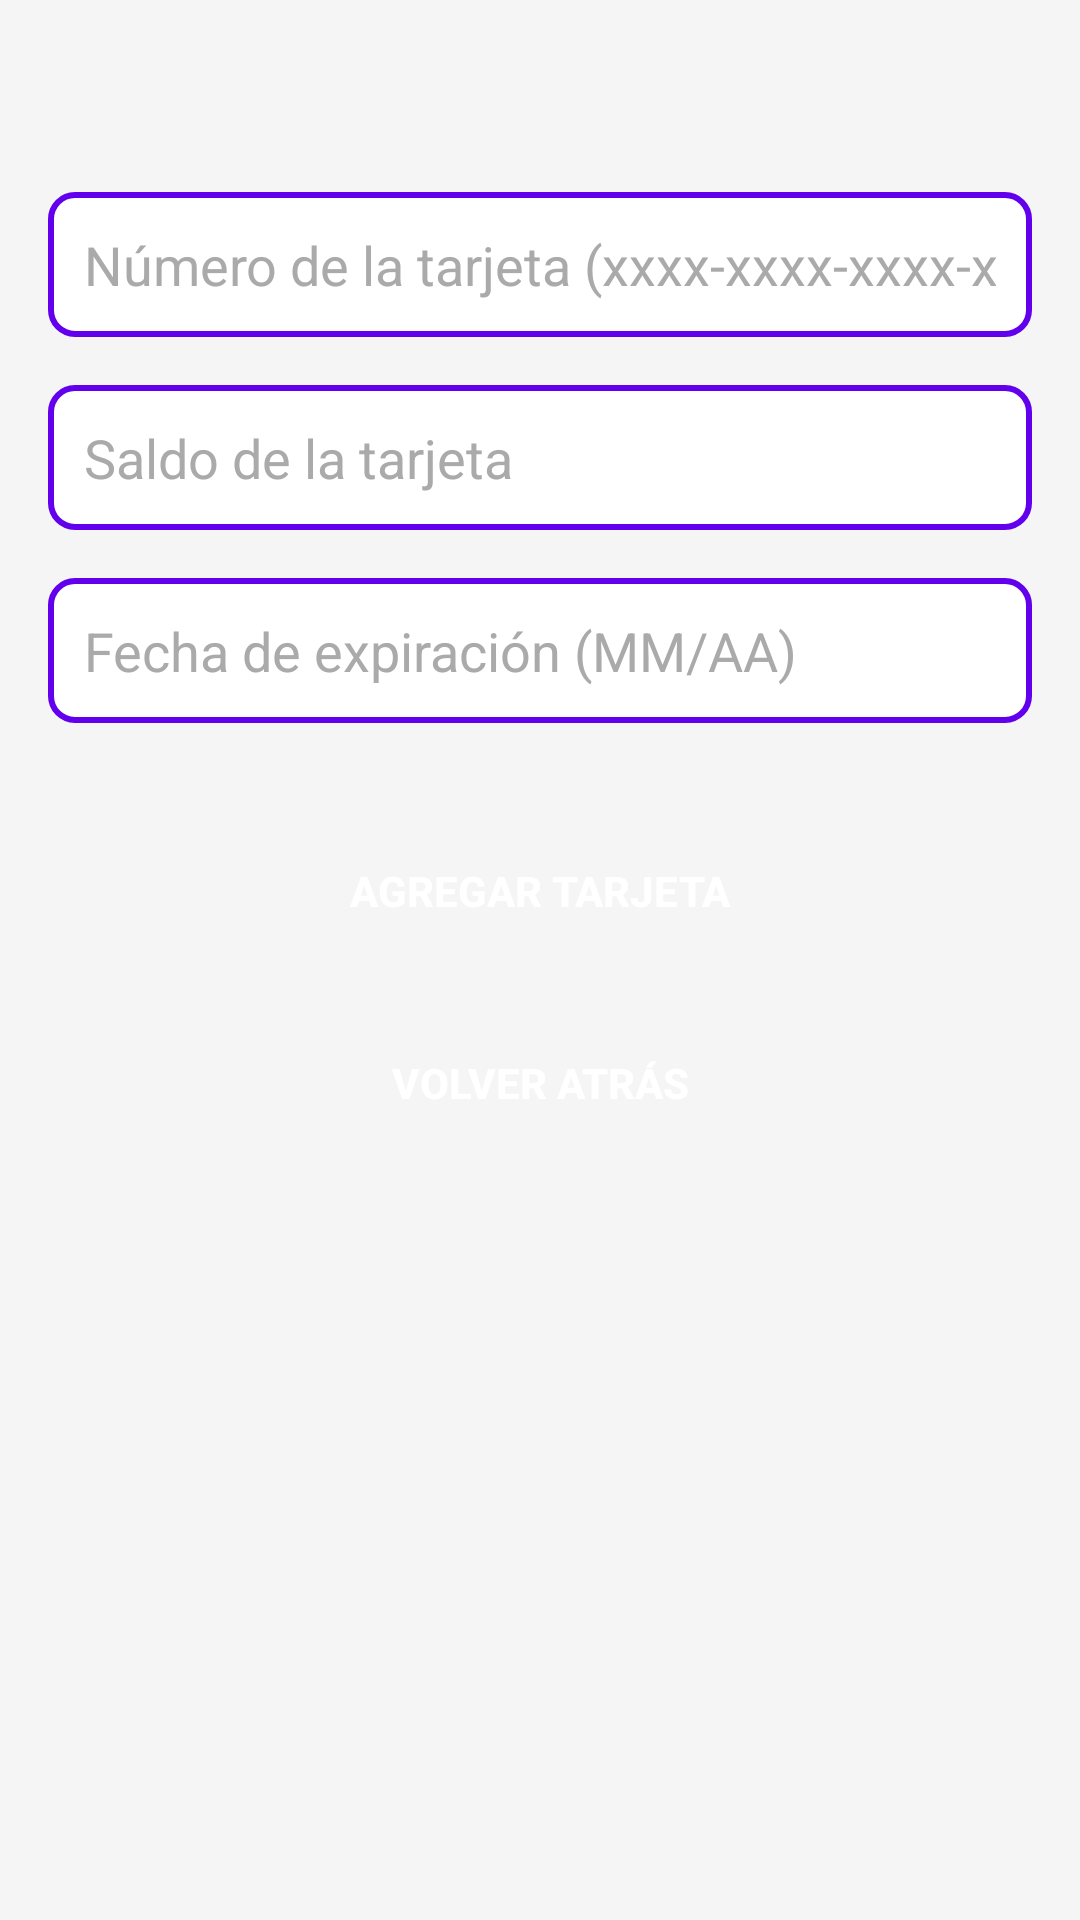

Android layout source for this screen:
<!-- AndroidManifest.xml: application theme Theme.Monify -->
<!-- res/layout/activity_insertar_tarjeta.xml -->
<androidx.constraintlayout.widget.ConstraintLayout
    xmlns:android="http://schemas.android.com/apk/res/android"
    xmlns:app="http://schemas.android.com/apk/res-auto"
    android:layout_width="match_parent"
    android:layout_height="match_parent"
    android:background="@color/background_color"
    android:padding="16dp">

    
    <Spinner
        android:id="@+id/spinnerNombreTarjeta"
        android:layout_width="0dp"
        android:layout_height="wrap_content"
        android:layout_marginTop="16dp"
        android:background="@drawable/spinner_background"
        android:padding="8dp"
        app:layout_constraintStart_toStartOf="parent"
        app:layout_constraintEnd_toEndOf="parent"
        app:layout_constraintTop_toTopOf="parent" />

    
    <EditText
        android:id="@+id/etNumeroTarjeta"
        android:layout_width="0dp"
        android:layout_height="wrap_content"
        android:layout_marginTop="16dp"
        android:background="@drawable/edittext_background"
        android:hint="Número de la tarjeta (xxxx-xxxx-xxxx-xxxx)"
        android:inputType="number"
        android:padding="12dp"
        android:textColor="@android:color/black"
        android:textColorHint="@android:color/darker_gray"
        app:layout_constraintStart_toStartOf="parent"
        app:layout_constraintEnd_toEndOf="parent"
        app:layout_constraintTop_toBottomOf="@id/spinnerNombreTarjeta" />

    
    <EditText
        android:id="@+id/etSaldoTarjeta"
        android:layout_width="0dp"
        android:layout_height="wrap_content"
        android:layout_marginTop="16dp"
        android:background="@drawable/edittext_background"
        android:hint="Saldo de la tarjeta"
        android:inputType="numberDecimal"
        android:padding="12dp"
        android:textColor="@android:color/black"
        android:textColorHint="@android:color/darker_gray"
        app:layout_constraintStart_toStartOf="parent"
        app:layout_constraintEnd_toEndOf="parent"
        app:layout_constraintTop_toBottomOf="@id/etNumeroTarjeta" />

    
    <EditText
        android:id="@+id/etFechaExpiracion"
        android:layout_width="0dp"
        android:layout_height="wrap_content"
        android:layout_marginTop="16dp"
        android:background="@drawable/edittext_background"
        android:hint="Fecha de expiración (MM/AA)"
        android:inputType="date"
        android:padding="12dp"
        android:textColor="@android:color/black"
        android:textColorHint="@android:color/darker_gray"
        app:layout_constraintStart_toStartOf="parent"
        app:layout_constraintEnd_toEndOf="parent"
        app:layout_constraintTop_toBottomOf="@id/etSaldoTarjeta" />

    
    <Button
        android:id="@+id/btnAgregarTarjeta"
        android:layout_width="wrap_content"
        android:layout_height="wrap_content"
        android:layout_marginTop="32dp"
        android:background="@drawable/button_background"
        android:padding="12dp"
        android:text="Agregar Tarjeta"
        android:textColor="@android:color/white"
        android:textStyle="bold"
        app:layout_constraintStart_toStartOf="parent"
        app:layout_constraintEnd_toEndOf="parent"
        app:layout_constraintTop_toBottomOf="@id/etFechaExpiracion" />

    
    <Button
        android:id="@+id/btnVolverAtras"
        android:layout_width="wrap_content"
        android:layout_height="wrap_content"
        android:layout_marginTop="16dp"
        android:background="@drawable/button_background"
        android:padding="12dp"
        android:text="Volver Atrás"
        android:textColor="@android:color/white"
        android:textStyle="bold"
        app:layout_constraintStart_toStartOf="parent"
        app:layout_constraintEnd_toEndOf="parent"
        app:layout_constraintTop_toBottomOf="@id/btnAgregarTarjeta" />

</androidx.constraintlayout.widget.ConstraintLayout>
<!-- resources referenced by this layout -->
<resources>
  <color name="background_color">#F5F5F5</color>
  <!-- drawable edittext_background (drawable) -->
  <shape xmlns:android="http://schemas.android.com/apk/res/android">
      <solid android:color="@android:color/white" />
      <stroke android:width="2dp" android:color="@color/primary_color" />
      <corners android:radius="8dp" />
  </shape>
  <style name="Theme.Monify" parent="Base.Theme.Monify" />
  <color name="primary_color">#6200EE</color>
  <color name="md_theme_primary">#306A43</color>
  <color name="md_theme_onPrimary">#FFFFFF</color>
  <color name="md_theme_primaryContainer">#B2F1BF</color>
  <color name="md_theme_onPrimaryContainer">#00210D</color>
  <color name="md_theme_secondary">#506353</color>
  <color name="md_theme_onSecondary">#FFFFFF</color>
  <color name="md_theme_secondaryContainer">#D2E8D3</color>
  <color name="md_theme_onSecondaryContainer">#0D1F12</color>
  <color name="md_theme_tertiary">#3A656F</color>
  <color name="md_theme_onTertiary">#FFFFFF</color>
  <color name="md_theme_tertiaryContainer">#BEEAF6</color>
  <color name="md_theme_onTertiaryContainer">#001F25</color>
  <color name="md_theme_error">#BA1A1A</color>
  <color name="md_theme_onError">#FFFFFF</color>
  <color name="md_theme_errorContainer">#FFDAD6</color>
  <color name="md_theme_onErrorContainer">#410002</color>
  <color name="md_theme_background">#F6FBF3</color>
  <color name="md_theme_onBackground">#181D18</color>
  <color name="md_theme_surface">#F6FBF3</color>
  <color name="md_theme_onSurface">#181D18</color>
  <color name="md_theme_surfaceVariant">#DDE5DB</color>
  <color name="md_theme_onSurfaceVariant">#414941</color>
  <color name="md_theme_outline">#717971</color>
  <color name="md_theme_outlineVariant">#C1C9BF</color>
  <color name="md_theme_inverseSurface">#2D322D</color>
  <color name="md_theme_inverseOnSurface">#EDF2EA</color>
  <color name="md_theme_inversePrimary">#97D5A5</color>
  <color name="md_theme_primaryFixed">#B2F1BF</color>
  <color name="md_theme_onPrimaryFixed">#00210D</color>
  <color name="md_theme_primaryFixedDim">#97D5A5</color>
  <color name="md_theme_onPrimaryFixedVariant">#14512D</color>
  <color name="md_theme_secondaryFixed">#D2E8D3</color>
  <color name="md_theme_onSecondaryFixed">#0D1F12</color>
  <color name="md_theme_secondaryFixedDim">#B6CCB8</color>
  <color name="md_theme_onSecondaryFixedVariant">#384B3C</color>
  <color name="md_theme_tertiaryFixed">#BEEAF6</color>
  <color name="md_theme_onTertiaryFixed">#001F25</color>
  <color name="md_theme_tertiaryFixedDim">#A2CED9</color>
  <color name="md_theme_onTertiaryFixedVariant">#204D56</color>
  <color name="md_theme_surfaceDim">#D7DBD4</color>
  <color name="md_theme_surfaceBright">#F6FBF3</color>
  <color name="md_theme_surfaceContainerLowest">#FFFFFF</color>
  <color name="md_theme_surfaceContainerLow">#F0F5ED</color>
  <color name="md_theme_surfaceContainer">#EBEFE7</color>
  <color name="md_theme_surfaceContainerHigh">#E5EAE2</color>
  <color name="md_theme_surfaceContainerHighest">#DFE4DC</color>
</resources>
